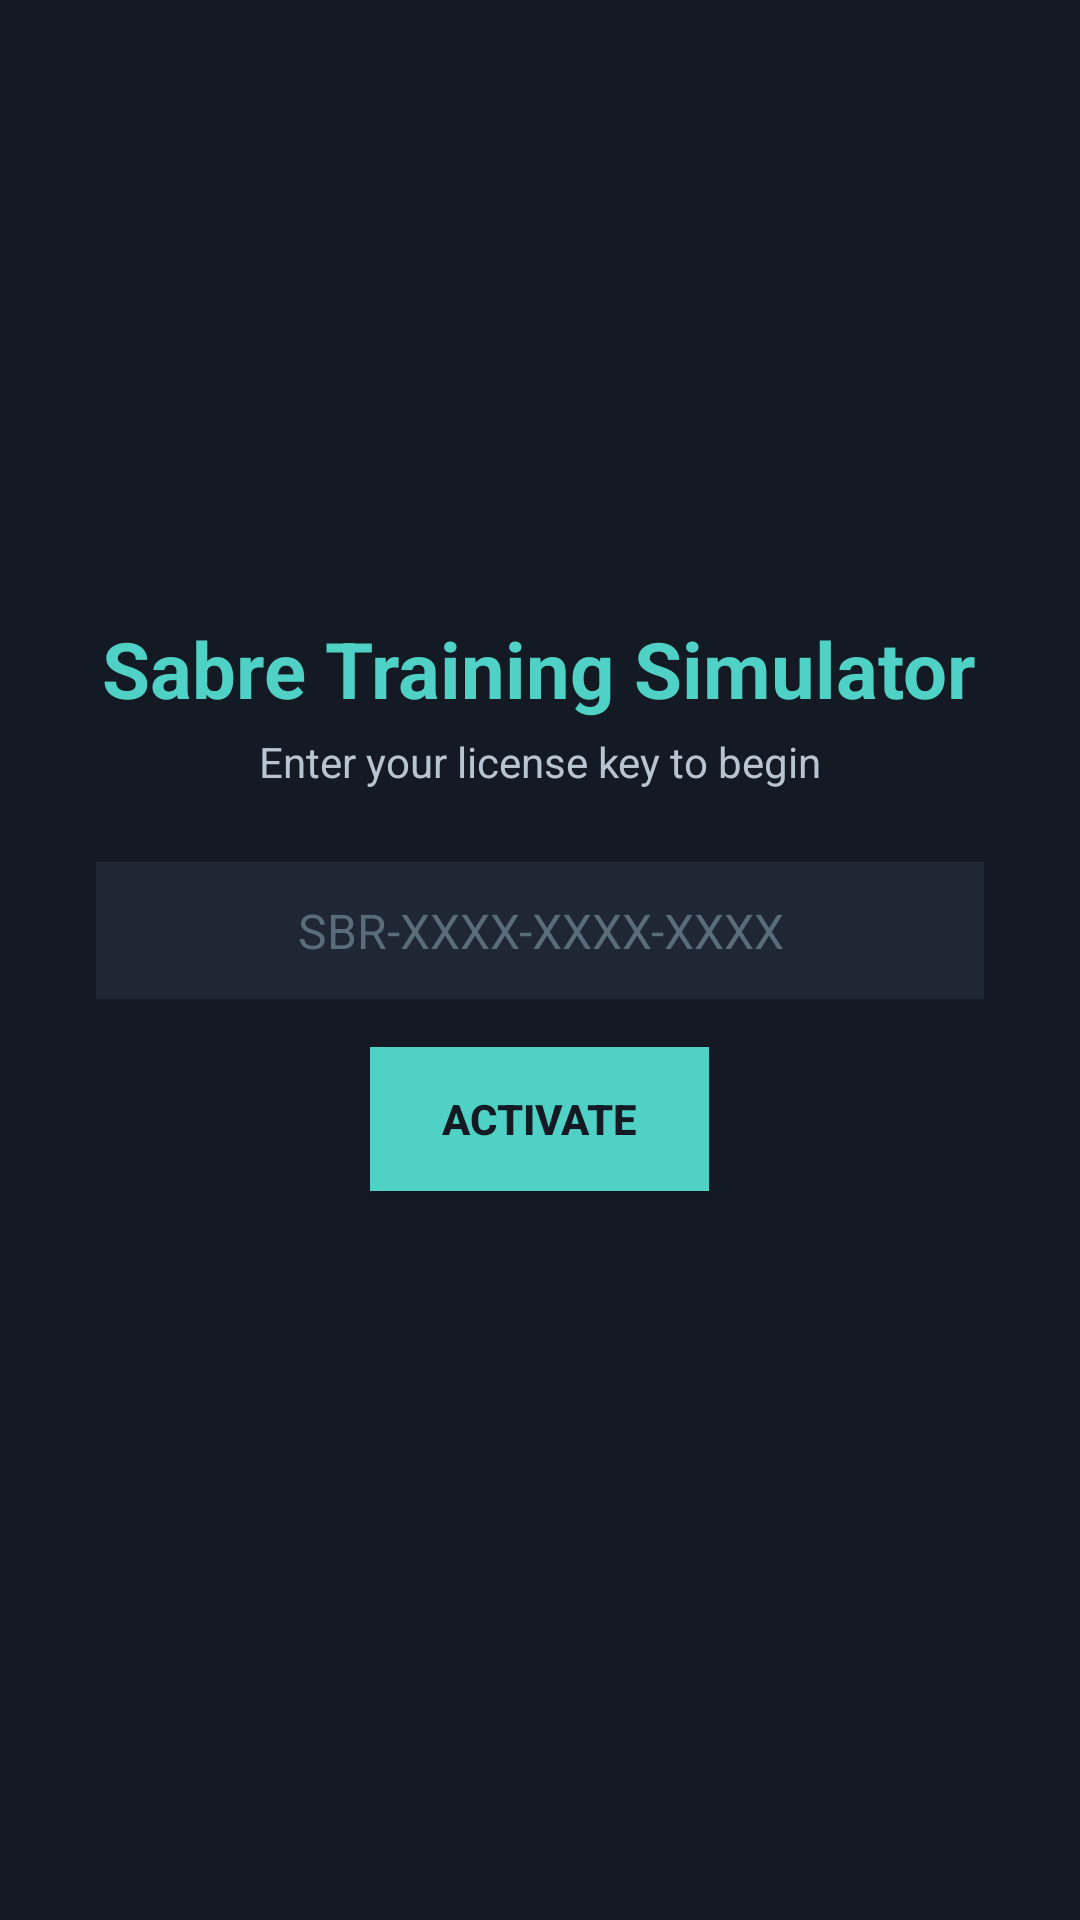

Write the Android layout XML for this screen, with the resource values it uses.
<!-- AndroidManifest.xml: application theme AppTheme -->
<!-- res/layout/activity_license.xml -->
<?xml version="1.0" encoding="utf-8"?>
<LinearLayout xmlns:android="http://schemas.android.com/apk/res/android"
    android:layout_width="match_parent"
    android:layout_height="match_parent"
    android:background="#141A24"
    android:gravity="center"
    android:orientation="vertical"
    android:padding="32dp">

    <TextView
        android:layout_width="wrap_content"
        android:layout_height="wrap_content"
        android:text="@string/app_name"
        android:textColor="#4FD1C5"
        android:textSize="26sp"
        android:textStyle="bold" />

    <TextView
        android:layout_width="wrap_content"
        android:layout_height="wrap_content"
        android:layout_marginTop="4dp"
        android:layout_marginBottom="24dp"
        android:text="@string/license_prompt"
        android:textColor="#B8C4D0"
        android:textSize="14sp" />

    <EditText
        android:id="@+id/licenseKeyInput"
        android:layout_width="320dp"
        android:layout_height="wrap_content"
        android:background="#1E2733"
        android:gravity="center"
        android:hint="SBR-XXXX-XXXX-XXXX"
        android:inputType="textCapCharacters"
        android:padding="12dp"
        android:textColor="#FFFFFF"
        android:textColorHint="#5A6B7A"
        android:textSize="16sp" />

    <Button
        android:id="@+id/activateButton"
        android:layout_width="wrap_content"
        android:layout_height="wrap_content"
        android:layout_marginTop="16dp"
        android:background="#4FD1C5"
        android:paddingLeft="24dp"
        android:paddingTop="10dp"
        android:paddingRight="24dp"
        android:paddingBottom="10dp"
        android:text="@string/license_activate_button"
        android:textColor="#141A24"
        android:textStyle="bold" />

    <TextView
        android:id="@+id/licenseStatusText"
        android:layout_width="wrap_content"
        android:layout_height="wrap_content"
        android:layout_marginTop="20dp"
        android:gravity="center"
        android:textColor="#E0A030"
        android:textSize="13sp" />

</LinearLayout>
<!-- resources referenced by this layout -->
<resources>
  <string name="app_name">Sabre Training Simulator</string>
  <string name="license_activate_button">ACTIVATE</string>
  <string name="license_prompt">Enter your license key to begin</string>
  <style name="AppTheme" parent="Theme.AppCompat.NoActionBar">
          <item name="android:windowBackground">#141A24</item>
          <item name="colorPrimary">#141A24</item>
          <item name="colorPrimaryDark">#0D1119</item>
          <item name="colorAccent">#4FD1C5</item>
      </style>
</resources>
